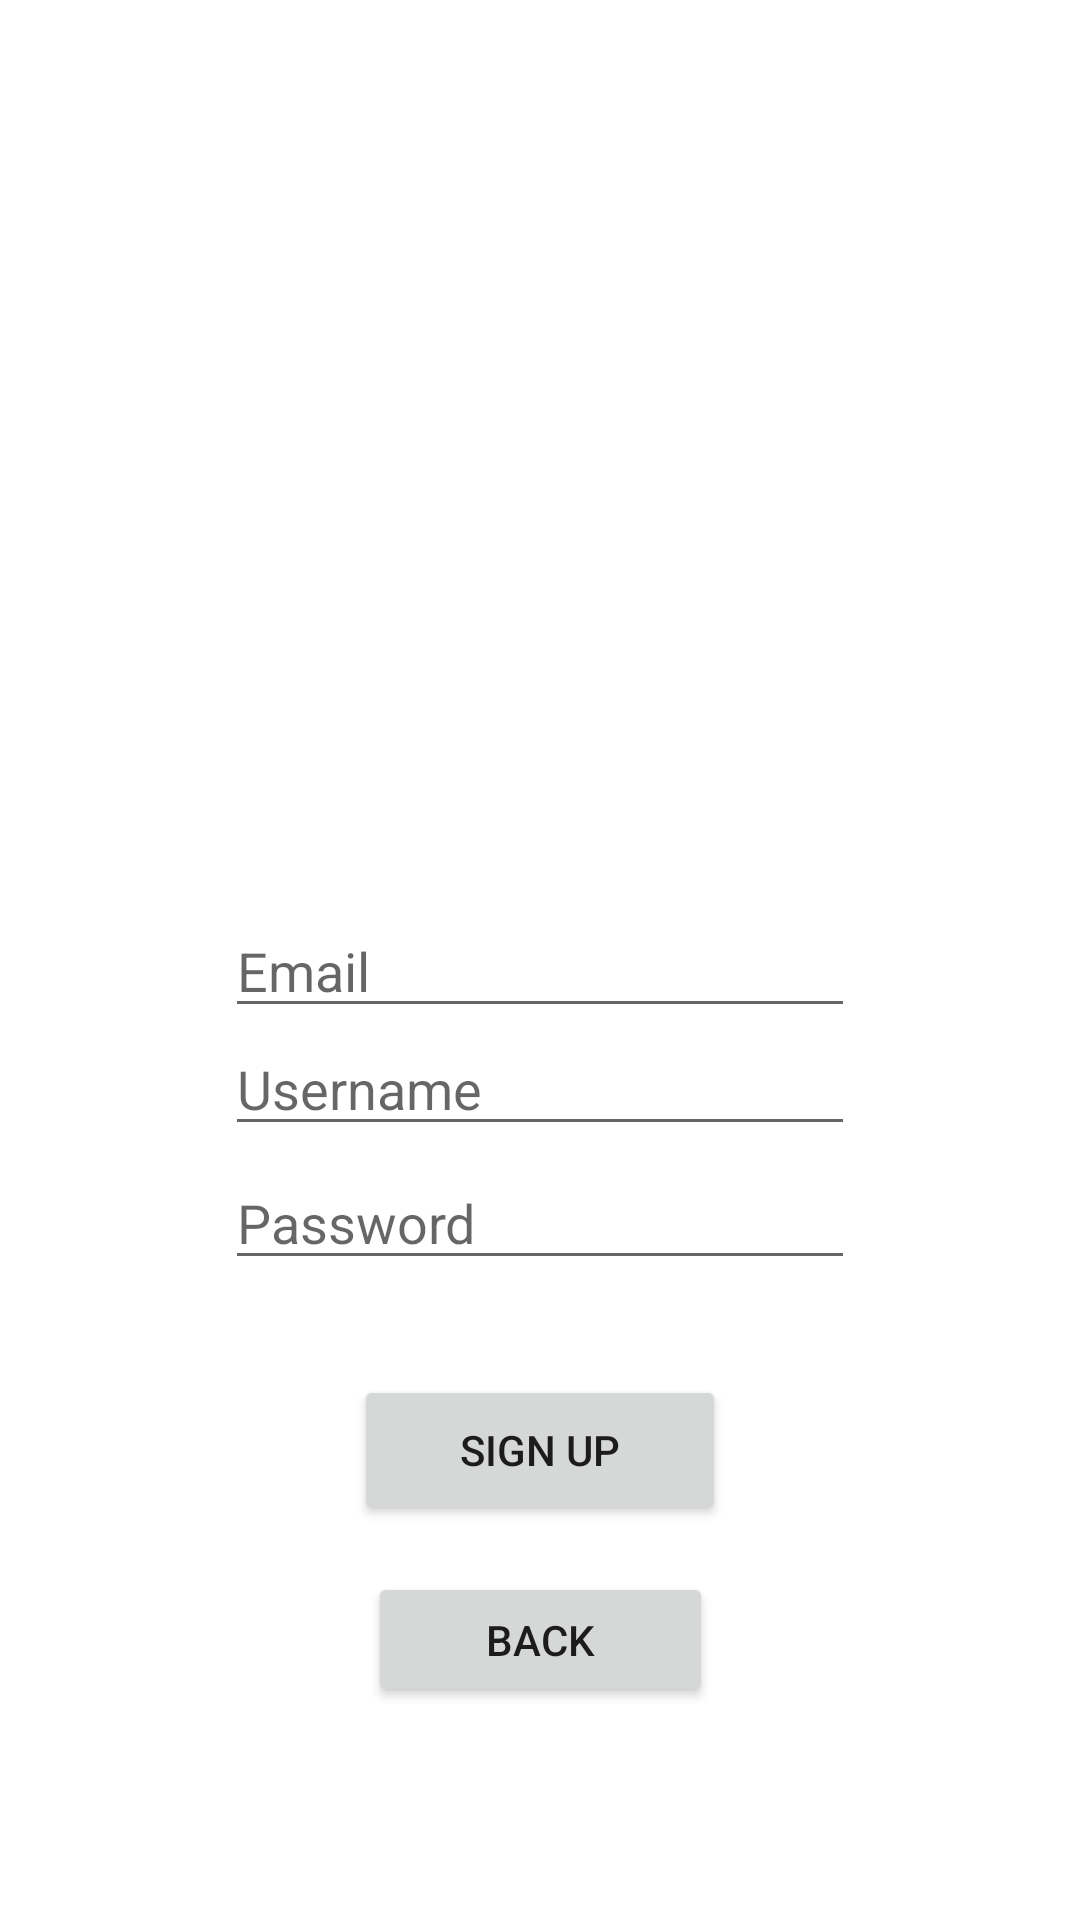

Layout XML and referenced resources for this Android screen:
<!-- AndroidManifest.xml: application theme Theme.FakeTwitter -->
<!-- res/layout/activity_sign_up.xml -->
<?xml version="1.0" encoding="utf-8"?>
<androidx.constraintlayout.widget.ConstraintLayout xmlns:android="http://schemas.android.com/apk/res/android"
    xmlns:app="http://schemas.android.com/apk/res-auto"
    xmlns:tools="http://schemas.android.com/tools"
    android:layout_width="match_parent"
    android:layout_height="match_parent"
    tools:context=".SignUpActivity">

    <ImageView
        android:id="@+id/imageView3"
        android:layout_width="235dp"
        android:layout_height="317dp"
        android:layout_marginBottom="350dp"
        app:layout_constraintBottom_toBottomOf="parent"
        app:layout_constraintEnd_toEndOf="parent"
        app:layout_constraintStart_toStartOf="parent"
        app:layout_constraintTop_toTopOf="parent"
        app:srcCompat="@drawable/twitter_logo2" />

    <EditText
        android:id="@+id/editSingUpEmail"
        android:layout_width="wrap_content"
        android:layout_height="wrap_content"
        android:layout_marginBottom="300dp"
        android:ems="10"
        android:hint="Email"
        android:inputType="textEmailAddress"
        app:layout_constraintBottom_toBottomOf="parent"
        app:layout_constraintEnd_toEndOf="parent"
        app:layout_constraintStart_toStartOf="parent"
        app:layout_constraintTop_toBottomOf="@+id/imageView3" />

    <EditText
        android:id="@+id/editSignUpUsername"
        android:layout_width="wrap_content"
        android:layout_height="wrap_content"
        android:layout_marginBottom="260dp"
        android:ems="10"
        android:hint="Username"
        android:inputType="textPersonName"
        app:layout_constraintBottom_toBottomOf="parent"
        app:layout_constraintEnd_toEndOf="parent"
        app:layout_constraintStart_toStartOf="parent"
        app:layout_constraintTop_toBottomOf="@+id/editSingUpEmail" />

    <EditText
        android:id="@+id/editSignUpPassword"
        android:layout_width="wrap_content"
        android:layout_height="wrap_content"
        android:layout_marginBottom="210dp"
        android:ems="10"
        android:hint="Password"
        android:inputType="textPassword"
        app:layout_constraintBottom_toBottomOf="parent"
        app:layout_constraintEnd_toEndOf="parent"
        app:layout_constraintStart_toStartOf="parent"
        app:layout_constraintTop_toBottomOf="@+id/editSignUpUsername" />

    <Button
        android:id="@+id/buttonSingUp"
        android:layout_width="124dp"
        android:layout_height="50dp"
        android:layout_marginBottom="100dp"
        android:text="Sign up"
        app:layout_constraintBottom_toBottomOf="parent"
        app:layout_constraintEnd_toEndOf="parent"
        app:layout_constraintStart_toStartOf="parent"
        app:layout_constraintTop_toBottomOf="@+id/editSignUpPassword" />

    <Button
        android:id="@+id/buttonSignupBack"
        android:layout_width="115dp"
        android:layout_height="45dp"
        android:layout_marginBottom="50dp"
        android:text="Back"
        app:layout_constraintBottom_toBottomOf="parent"
        app:layout_constraintEnd_toEndOf="parent"
        app:layout_constraintStart_toStartOf="parent"
        app:layout_constraintTop_toBottomOf="@+id/buttonSingUp"
        app:layout_constraintVertical_bias="0.43" />
</androidx.constraintlayout.widget.ConstraintLayout>
<!-- resources referenced by this layout -->
<resources>
  <style name="Theme.FakeTwitter" parent="Theme.MaterialComponents.DayNight.DarkActionBar">
          
          <item name="colorPrimary">@color/purple_500</item>
          <item name="colorPrimaryVariant">@color/purple_700</item>
          <item name="colorOnPrimary">@color/white</item>
          
          <item name="colorSecondary">@color/teal_200</item>
          <item name="colorSecondaryVariant">@color/teal_700</item>
          <item name="colorOnSecondary">@color/black</item>
          
          <item name="android:statusBarColor">?attr/colorPrimaryVariant</item>
          
      </style>
  <color name="purple_500">#0D77A8</color>
  <color name="purple_700">#00688B</color>
  <color name="white">#FFFFFFFF</color>
  <color name="teal_200">#FF03DAC5</color>
  <color name="teal_700">#FF018786</color>
  <color name="black">#FF000000</color>
</resources>
